Run: headless pygame with SDL's dummy video driver; simulated clock (each Clock.tick advances the game by its frame time, no real sleeping); random seed 0; keys injected as events and as key.get_pressed() state; no mouse input.
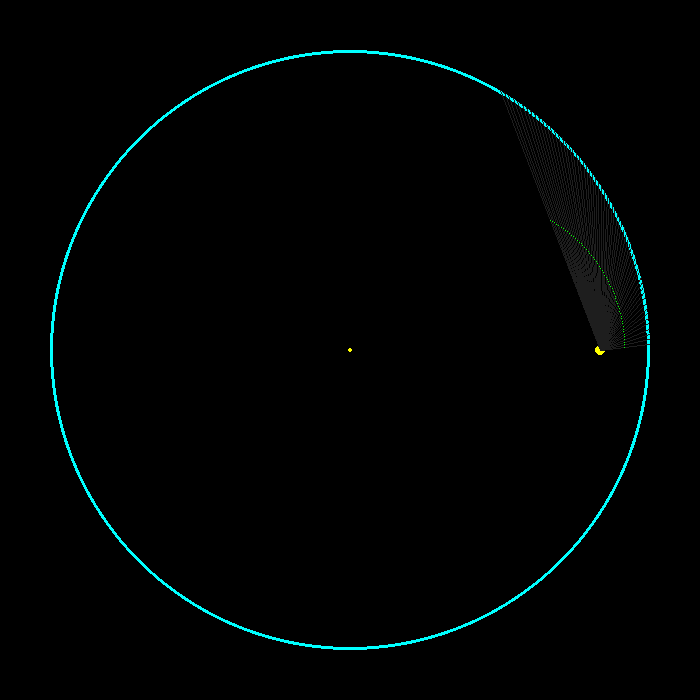
Frame 1 of 4 · flips 1–60 · no input
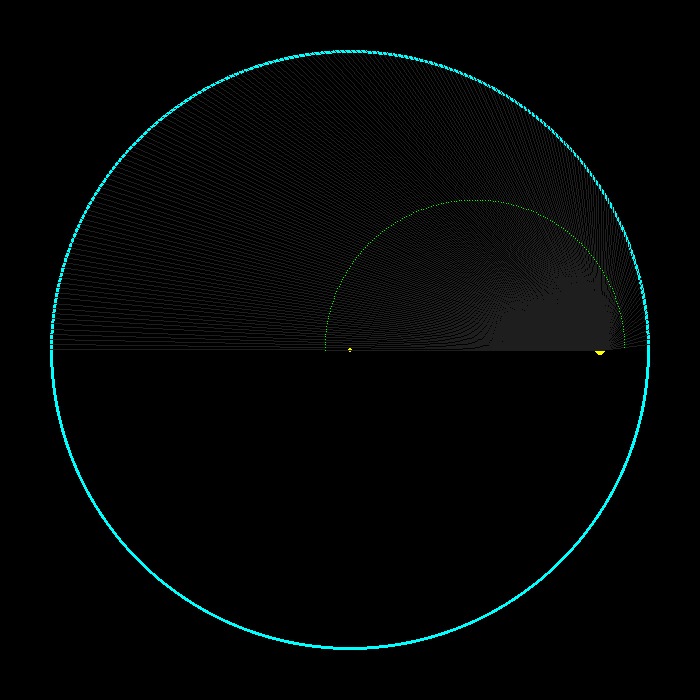
Frame 2 of 4 · flips 61–180 · tapped SPACE, RETURN · held RIGHT (→), D
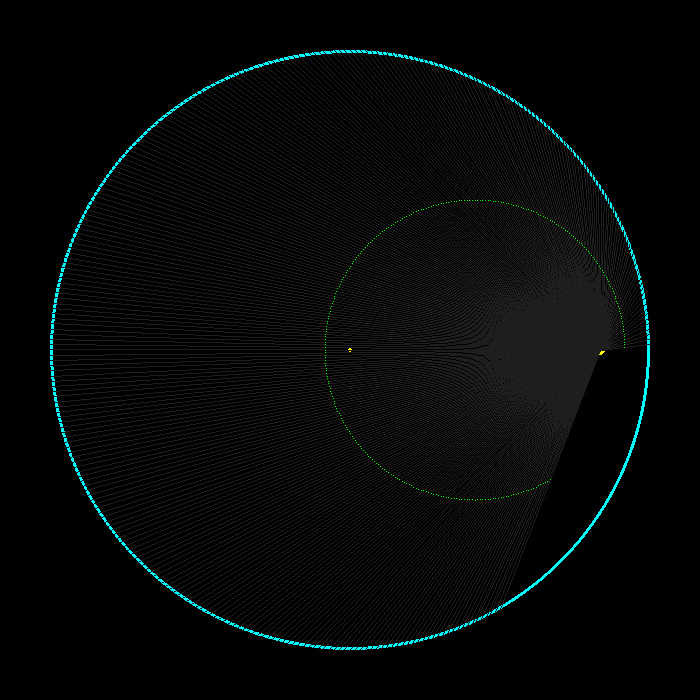
Frame 3 of 4 · flips 181–300 · held DOWN (↓), S
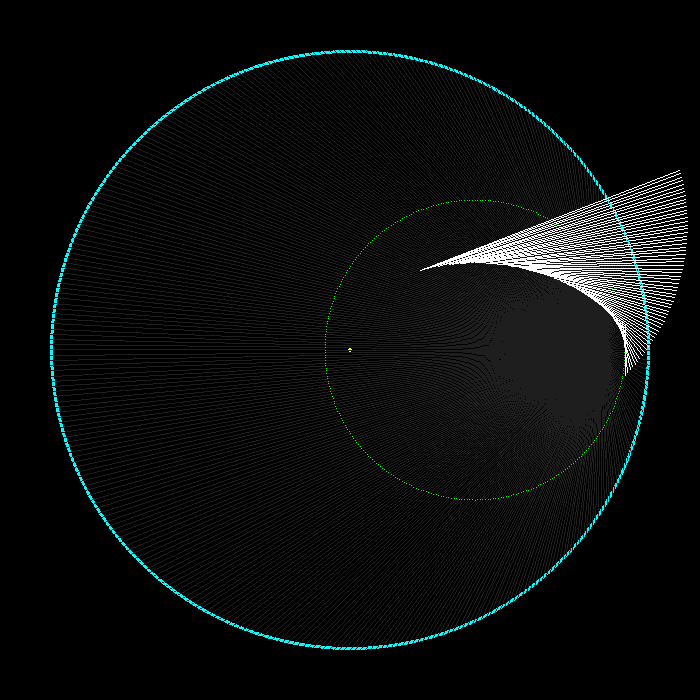
Frame 4 of 4 · flips 301–420 · held LEFT (←), A, UP (↑), W

The pygame program that drew these frames:

import pygame
import random
import math

pygame.init()

win_width = 700
win_height = 700
limitfps = 30
title = "Perfect Ellipse Feynmen's Method"

def inCircle(origin, angle, radius):
    return (origin[0] + math.cos(math.pi*(angle/180))*radius,
            origin[1] - math.sin(math.pi*(angle/180))*radius)

def perpendicularVector(pointA,pointB):
    return (pointB[1] - pointA[1], pointA[0]-pointB[0])

def midPoint(pointA,pointB):
    return ((pointA[0]+pointB[0])/2,(pointA[1]+pointB[1])/2)

class Main:
    radius = 300

    # This is origin of the big circle also the first focus    
    origin = (350,350)

    # The abs(eccentricity) should be less than radius - 50px for best result
    eccentricity = 250
    focus = (origin[0] + eccentricity, origin[1])    
    
    reDrawLineRatio = 0.5
    i = 0

    def __init__(self, windows,win_width,win_height):
        self.win = windows
        self.width = win_width
        self.height = win_height
        #outline circle
        pygame.draw.circle(win,(0,255,255),self.origin,self.radius,3)
        #focus point
        pygame.draw.circle(win,(255,255,0),self.focus,5)
        pygame.draw.circle(win,(255,255,0),self.origin,2)
        
    def Update(self):
        self.i += 1
        end = inCircle(self.origin,self.i,self.radius)
        mid = midPoint(self.focus,end)
        perVec = perpendicularVector(self.focus,end)
        perVec = (perVec[0]*self.reDrawLineRatio,perVec[1]*self.reDrawLineRatio)
        if self.i >= 360 and self.i<360*2:
            pygame.draw.line(win,(255,255,255),
                             (mid[0]-perVec[0],mid[1]-perVec[1]),
                             (mid[0]+perVec[0],mid[1]+perVec[1]))
            
        if self.i <= 360:
            pygame.draw.line(win,(30,30,30),self.focus,end)
            win.set_at((int(mid[0]), int(mid[1])),(0,255,0))
            
        pygame.display.update()
        pass
    pass

win = pygame.display.set_mode((win_width,win_height))
pygame.display.set_caption(title)

main = Main(win,win_width,win_height)

run = True
while run:
    clock = pygame.time.Clock()
    
    for event in pygame.event.get():
        if event.type == pygame.QUIT:
            run = False
    
    main.Update()    
    clock.tick(limitfps)
    
    pass
pygame.quit()
